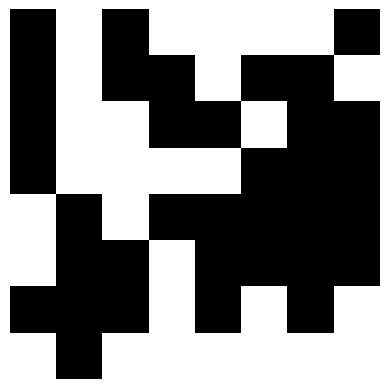

Reproduce this figure in Python.
import numpy as np
import matplotlib.pyplot as plt
import random

def hex_to_bin_array(hex_array):
    """Convert an array of hex values to a 2D binary array."""
    bin_array = []
    for hex_value in hex_array:
        # Convert hex to binary string, remove '0b' prefix, and pad with zeros to ensure 8 bits
        bin_str = bin(int(hex_value, 16))[2:].zfill(8)
        # Convert binary string to list of integers
        bin_list = [int(bit) for bit in bin_str]
        bin_array.append(bin_list)
    return np.array(bin_array)

def plot_bitmap(bin_array):
    """Plot the binary array as a bitmap."""
    plt.imshow(1 - bin_array, cmap='gray', interpolation='nearest')
    plt.axis('off')  # Hide the axes
    plt.show()


numero_aleatorio =  random.randint(0, 2 ** 64 - 1)
hexadecimal_aleatorio = hex(numero_aleatorio)[2:].zfill(16)




def distribuir(a,b):
    return(str(hexadecimal_aleatorio[a:b]))

print('valor hexadecimal')
print()
print(hexadecimal_aleatorio);
print()
print(distribuir(0,2));
print(distribuir(2,4));
print(distribuir(4,6));
print(distribuir(6,8));
print(distribuir(8,10));
print(distribuir(10,12));
print(distribuir(12,14));
print(distribuir(14,16));




# Example hex array (each hex value represents 8 bits)
hex_array = [
 distribuir(0,2), distribuir(2,4), distribuir(4,6), distribuir(6,8), distribuir(8,10), distribuir(10,12), distribuir(12,14), distribuir(14,16)
]

# Convert hex array to binary array
bin_array = hex_to_bin_array(hex_array)

# Plot the bitmap
plot_bitmap(bin_array)

print(bin_array)
print(bin_array[1][0])
